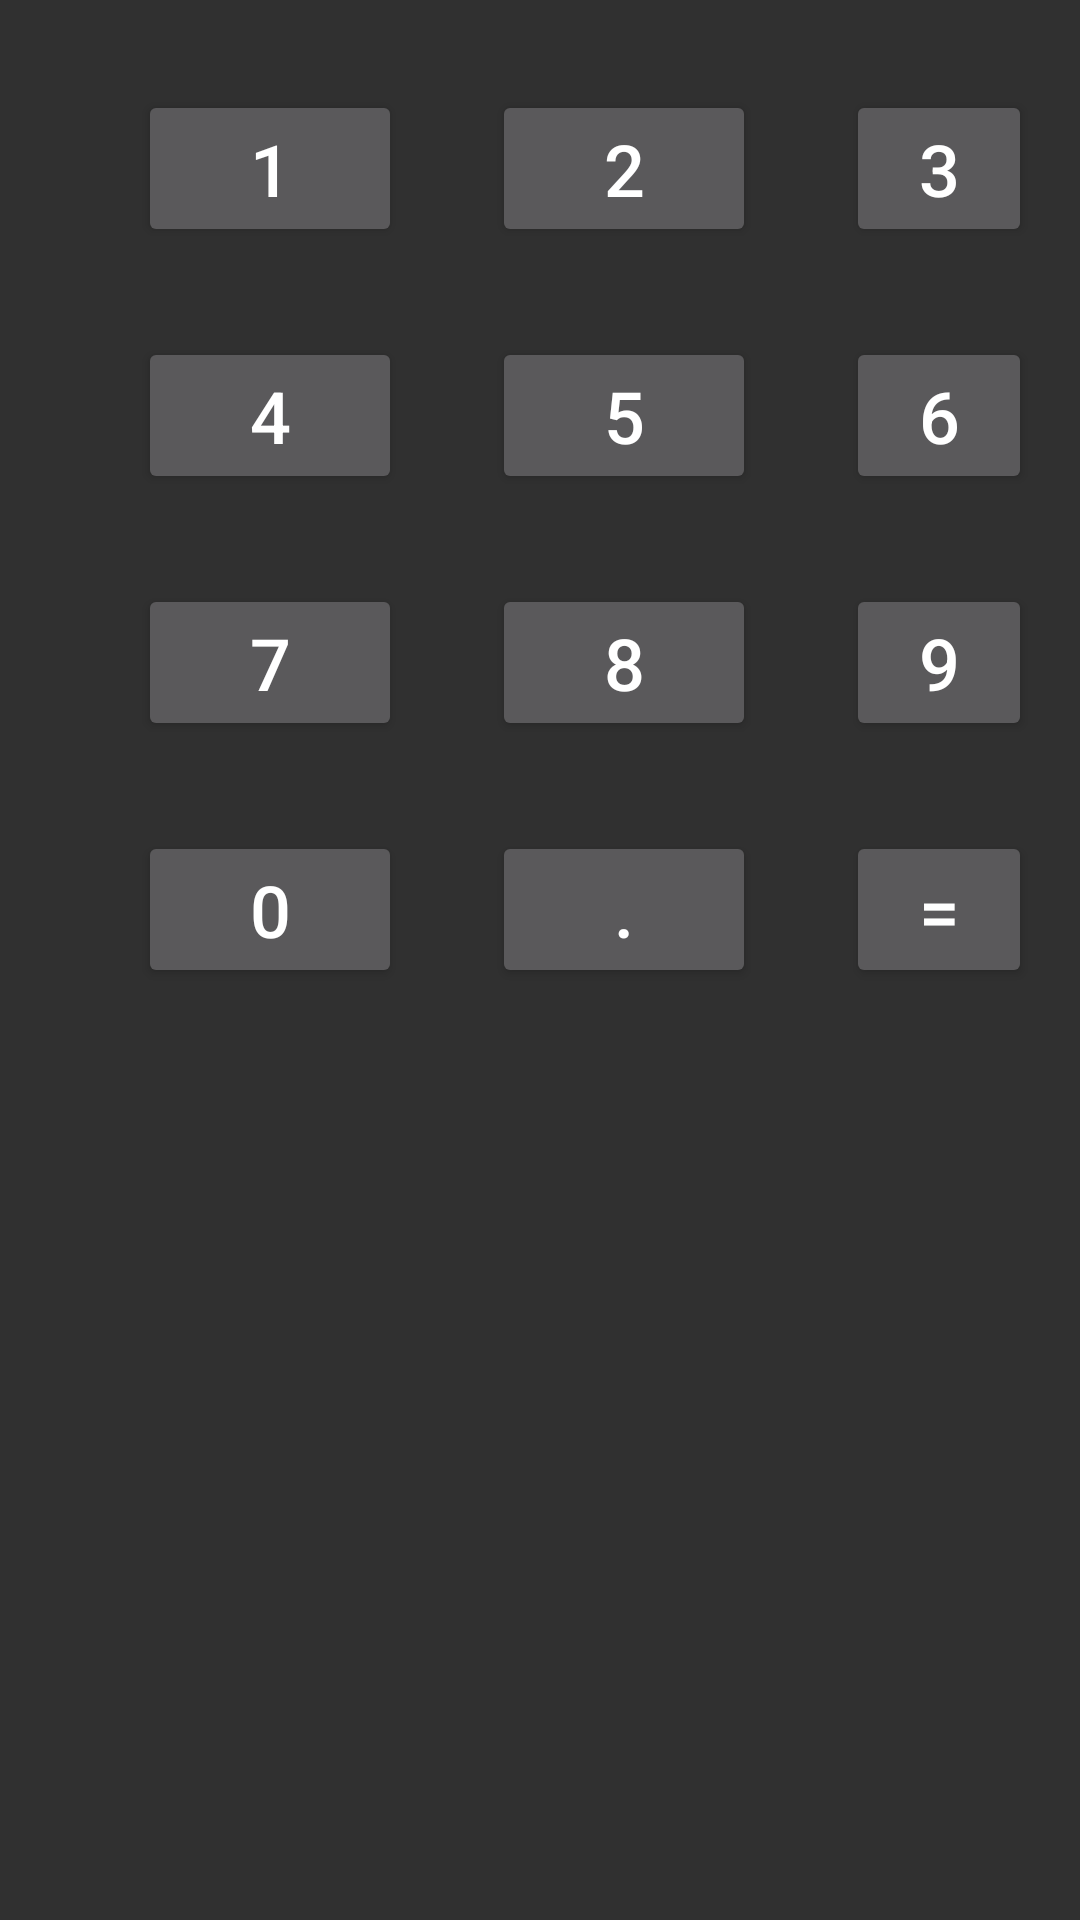

Layout XML and referenced resources for this Android screen:
<!-- AndroidManifest.xml: application theme Theme.Check_equal -->
<!-- res/layout/relativelayout1.xml -->
<?xml version="1.0" encoding="utf-8"?>
<RelativeLayout xmlns:android="http://schemas.android.com/apk/res/android"
    android:layout_width="match_parent"
    android:layout_height="match_parent"
    android:paddingLeft="16dp"
    android:paddingRight="16dp" >

    <Button
        android:text="1"
        android:id="@+id/b1"
        android:layout_width="wrap_content"
        android:layout_height="wrap_content"
        android:layout_marginTop="30dp"
        android:layout_marginLeft="30dp"
        android:textSize="24sp"/>

    <Button
        android:text="2"
        android:id="@+id/b2"
        android:layout_width="wrap_content"
        android:layout_height="wrap_content"
        android:layout_marginTop="30dp"
        android:layout_marginLeft="30dp"
        android:layout_toRightOf="@+id/b1"
        android:textSize="24sp" />

    <Button
        android:text="3"
        android:id="@+id/b3"
        android:layout_width="wrap_content"
        android:layout_height="wrap_content"
        android:layout_marginTop="30dp"
        android:layout_marginLeft="30dp"
        android:layout_toRightOf="@+id/b2"
        android:textSize="24sp" />

    <Button
        android:text="4"
        android:id="@+id/b4"
        android:layout_width="wrap_content"
        android:layout_height="wrap_content"
        android:layout_marginTop="30dp"
        android:layout_marginLeft="30dp"
        android:layout_below="@+id/b1"
        android:textSize="24sp"/>


    <Button
        android:text="5"
        android:id="@+id/b5"
        android:layout_width="wrap_content"
        android:layout_height="wrap_content"
        android:layout_marginTop="30dp"
        android:layout_marginLeft="30dp"
        android:layout_below="@+id/b2"
        android:layout_toRightOf="@+id/b7"
        android:textSize="24sp" />

    <Button
        android:text="6"
        android:id="@+id/b6"
        android:layout_width="wrap_content"
        android:layout_height="wrap_content"
        android:layout_marginTop="30dp"
        android:layout_marginLeft="30dp"
        android:layout_below="@+id/b3"
        android:layout_toRightOf="@+id/b8"
        android:textSize="24sp" />

    <Button
        android:id="@+id/b7"
        android:layout_width="wrap_content"
        android:layout_height="wrap_content"
        android:layout_below="@+id/b4"
        android:layout_marginLeft="30dp"
        android:layout_marginTop="30dp"
        android:text="7"
        android:textSize="24sp" />


    <Button
        android:id="@+id/b8"
        android:layout_width="wrap_content"
        android:layout_height="wrap_content"
        android:layout_below="@+id/b5"
        android:layout_marginLeft="30dp"
        android:layout_marginTop="30dp"
        android:layout_toRightOf="@+id/b7"
        android:text="8"
        android:textSize="24sp" />

    <Button
        android:id="@+id/b9"
        android:layout_width="wrap_content"
        android:layout_height="wrap_content"
        android:layout_below="@+id/b6"
        android:layout_marginLeft="30dp"
        android:layout_marginTop="30dp"
        android:layout_toRightOf="@+id/b8"
        android:text="9"
        android:textSize="24sp" />

    <Button
        android:id="@+id/b10"
        android:layout_width="wrap_content"
        android:layout_height="wrap_content"
        android:layout_below="@+id/b7"
        android:layout_marginLeft="30dp"
        android:layout_marginTop="30dp"
        android:text="0"
        android:textSize="24sp" />


    <Button
        android:id="@+id/b11"
        android:layout_width="wrap_content"
        android:layout_height="wrap_content"
        android:layout_below="@+id/b8"
        android:layout_marginLeft="30dp"
        android:layout_marginTop="30dp"
        android:layout_toRightOf="@+id/b7"
        android:text="."
        android:textSize="24sp" />

    <Button
        android:id="@+id/b12"
        android:layout_width="wrap_content"
        android:layout_height="wrap_content"
        android:layout_below="@+id/b9"
        android:layout_marginLeft="30dp"
        android:layout_marginTop="30dp"
        android:layout_toRightOf="@+id/b8"
        android:text="="
        android:textSize="24sp" />




</RelativeLayout>
<!-- resources referenced by this layout -->
<resources>
  <style name="Theme.Check_equal" parent="Theme.AppCompat.NoActionBar">
          
          <item name="colorPrimary">@color/purple_500</item>
          <item name="colorPrimaryVariant">@color/black</item>
          <item name="colorOnPrimary">@color/white</item>
          
          <item name="colorSecondary">@color/teal_200</item>
          <item name="colorSecondaryVariant">@color/teal_700</item>
          <item name="colorOnSecondary">@color/black</item>
          
          <item name="android:statusBarColor" tools:targetApi="l">?attr/colorPrimaryVariant</item>
          
      </style>
  <!-- not gathered from this repository: default colours our renderer supplied (Android Studio template values) -->
  <color name="purple_500">#FF6200EE</color>
  <color name="teal_200">#FF03DAC5</color>
  <color name="teal_700">#FF018786</color>
  <color name="black">#FF000000</color>
  <color name="white">#FFFFFFFF</color>
</resources>
